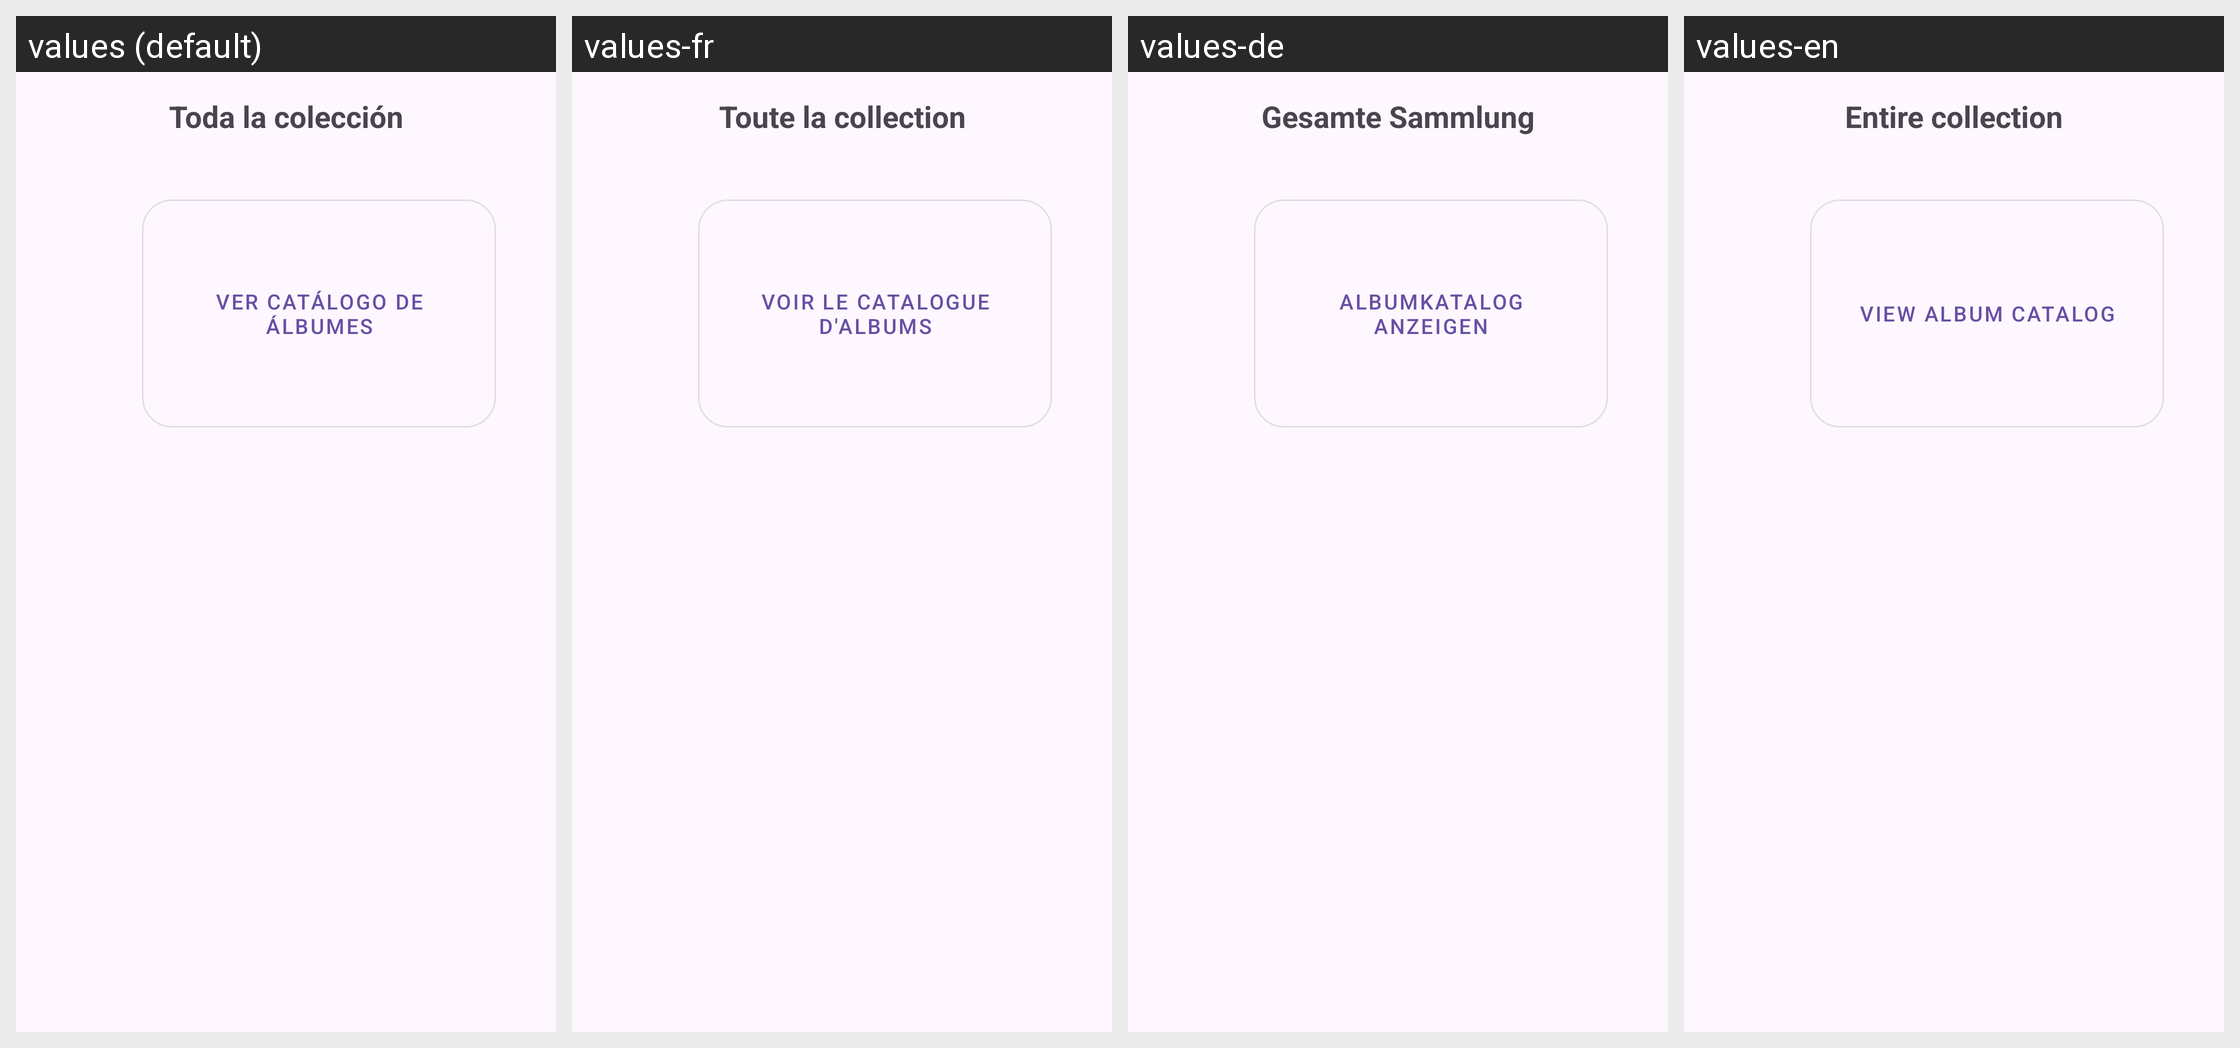

For this localized Android screen grid, give each drawn string resource with its value in every locale shown.
Android screen res/layout/fragment_guest_manu.xml rendered under 4 locales, left to right: values (default), values-fr, values-de, values-en. Device: Nexus 5 (rendered at 1080×1920; each locale shown at half size, 540×960, under a caption strip naming it); theme Theme.VynilsApp.
Strings drawn on this screen, with the default value and each locale's value (text and hints the layout hard-codes, and strings that could not be matched under every locale, appear in the picture but are not listed):

guest_menu_title
  values: Toda la colección
  values-fr: Toute la collection
  values-de: Gesamte Sammlung
  values-en: Entire collection

see_album_catalog
  values: Ver Catálogo de Álbumes
  values-fr: Voir le catalogue d'albums
  values-de: Albumkatalog anzeigen
  values-en: View Album Catalog
